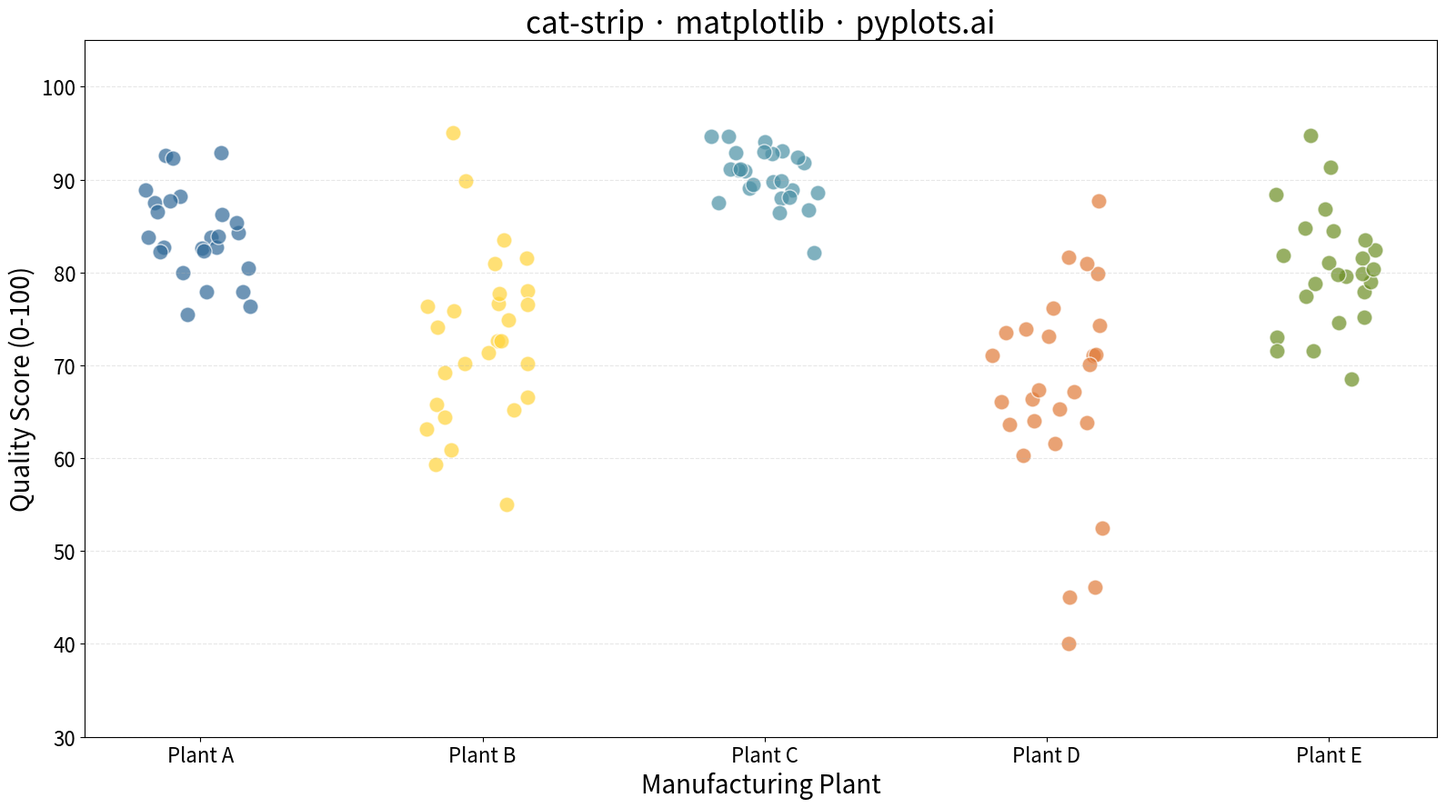

The script that saved this image:
""" pyplots.ai
cat-strip: Categorical Strip Plot
Library: matplotlib 3.10.8 | Python 3.13.11
Quality: 92/100 | Created: 2025-12-30
"""

import matplotlib.pyplot as plt
import numpy as np


# Data - Product quality scores across manufacturing plants
np.random.seed(42)

categories = ["Plant A", "Plant B", "Plant C", "Plant D", "Plant E"]
n_per_category = 25

# Generate different distributions for each plant to show variety
data = {
    "Plant A": np.random.normal(85, 5, n_per_category),  # High quality, consistent
    "Plant B": np.random.normal(75, 8, n_per_category),  # Medium quality, variable
    "Plant C": np.random.normal(90, 3, n_per_category),  # Very high quality, tight
    "Plant D": np.random.normal(70, 12, n_per_category),  # Lower quality, wide spread
    "Plant E": np.random.normal(80, 6, n_per_category),  # Good quality, moderate
}

# Add some outliers for visual interest
data["Plant B"] = np.append(data["Plant B"], [55, 95])
data["Plant D"] = np.append(data["Plant D"], [40, 45])

# Create figure
fig, ax = plt.subplots(figsize=(16, 9))

# Plot each category with jitter
colors = ["#306998", "#FFD43B", "#4A90A4", "#E07B39", "#6B8E23"]

for i, (category, values) in enumerate(data.items()):
    # Apply horizontal jitter
    jitter = np.random.uniform(-0.2, 0.2, len(values))
    x_positions = np.full(len(values), i) + jitter

    ax.scatter(x_positions, values, s=150, alpha=0.7, color=colors[i], edgecolors="white", linewidth=1, label=category)

# Styling
ax.set_xticks(range(len(categories)))
ax.set_xticklabels(categories)
ax.set_xlabel("Manufacturing Plant", fontsize=20)
ax.set_ylabel("Quality Score (0-100)", fontsize=20)
ax.set_title("cat-strip · matplotlib · pyplots.ai", fontsize=24)
ax.tick_params(axis="both", labelsize=16)
ax.grid(True, alpha=0.3, linestyle="--", axis="y")

# Set y-axis limits to show full range with some padding
ax.set_ylim(30, 105)

plt.tight_layout()
plt.savefig("plot.png", dpi=300, bbox_inches="tight")
